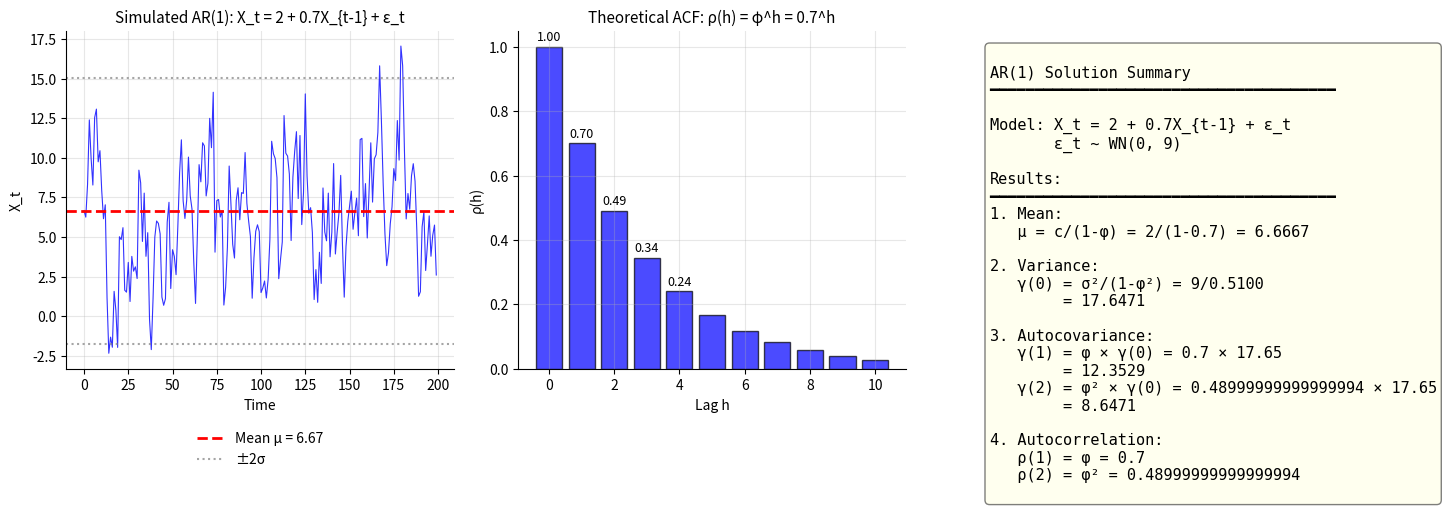

Reproduce this figure in Python. (Note: this script raises an exception after producing the figure.)
"""
TSA_ch2_ex1_ar1
===============
Seminar Exercise 1: AR(1) Properties

Problem: X_t = 2 + 0.7X_{t-1} + ε_t, ε_t ~ WN(0, 9)
Calculate mean, variance, autocovariance, and autocorrelation
"""

import numpy as np
import matplotlib.pyplot as plt

# --- Standard chart style ---
plt.rcParams['figure.facecolor'] = 'none'
plt.rcParams['axes.facecolor'] = 'none'
plt.rcParams['savefig.facecolor'] = 'none'
plt.rcParams['savefig.transparent'] = True
plt.rcParams['axes.grid'] = False
plt.rcParams['axes.spines.top'] = False
plt.rcParams['axes.spines.right'] = False


# Given parameters
c = 2           # constant
phi = 0.7       # AR coefficient
sigma_sq = 9    # variance of white noise

print("=" * 60)
print("AR(1) PROPERTIES - Step by Step Solution")
print("=" * 60)
print(f"\nModel: X_t = {c} + {phi}X_{{t-1}} + ε_t")
print(f"where ε_t ~ WN(0, {sigma_sq})")

# 1. Mean
print("\n" + "-" * 60)
print("1. Calculate the Mean μ")
print("-" * 60)
print("\nFor AR(1): X_t = c + φX_{t-1} + ε_t")
print("Taking expectations: E[X_t] = c + φE[X_{t-1}] + E[ε_t]")
print("Since stationary: μ = c + φμ + 0")
print("Solving: μ(1 - φ) = c")
print("        μ = c / (1 - φ)")
print()
print(f"μ = {c} / (1 - {phi})")
print(f"μ = {c} / {1 - phi}")

mu = c / (1 - phi)
print(f"μ = {mu:.4f}")

# 2. Variance
print("\n" + "-" * 60)
print("2. Calculate the Variance γ(0)")
print("-" * 60)
print("\nFor stationary AR(1):")
print("  γ(0) = Var(X_t) = σ² / (1 - φ²)")
print()
print(f"γ(0) = {sigma_sq} / (1 - {phi}²)")
print(f"γ(0) = {sigma_sq} / (1 - {phi**2})")
print(f"γ(0) = {sigma_sq} / {1 - phi**2:.4f}")

gamma_0 = sigma_sq / (1 - phi**2)
print(f"γ(0) = {gamma_0:.4f}")

# 3. Autocovariance
print("\n" + "-" * 60)
print("3. Calculate Autocovariance γ(1) and γ(2)")
print("-" * 60)
print("\nFor AR(1): γ(h) = φ^h × γ(0)")
print()
print("γ(1) = φ × γ(0)")
print(f"γ(1) = {phi} × {gamma_0:.4f}")

gamma_1 = phi * gamma_0
print(f"γ(1) = {gamma_1:.4f}")

print()
print("γ(2) = φ² × γ(0)")
print(f"γ(2) = {phi}² × {gamma_0:.4f}")
print(f"γ(2) = {phi**2} × {gamma_0:.4f}")

gamma_2 = phi**2 * gamma_0
print(f"γ(2) = {gamma_2:.4f}")

# 4. Autocorrelation
print("\n" + "-" * 60)
print("4. Calculate Autocorrelation ρ(1) and ρ(2)")
print("-" * 60)
print("\nFor AR(1): ρ(h) = φ^h (simple geometric decay)")
print()
print(f"ρ(1) = φ¹ = {phi}^1 = {phi}")
print(f"ρ(2) = φ² = {phi}^2 = {phi**2}")

rho_1 = phi
rho_2 = phi**2

print()
print("Verification: ρ(h) = γ(h) / γ(0)")
print(f"  ρ(1) = {gamma_1:.4f} / {gamma_0:.4f} = {gamma_1/gamma_0:.4f} ✓")
print(f"  ρ(2) = {gamma_2:.4f} / {gamma_0:.4f} = {gamma_2/gamma_0:.4f} ✓")

# Visualization
fig, axes = plt.subplots(1, 3, figsize=(15, 5))

# Simulated AR(1)
np.random.seed(42)
n = 200
x = np.zeros(n)
eps = np.random.normal(0, np.sqrt(sigma_sq), n)
x[0] = mu
for t in range(1, n):
    x[t] = c + phi * x[t-1] + eps[t]

ax1 = axes[0]
ax1.plot(x, 'b-', linewidth=0.8, alpha=0.8)
ax1.axhline(y=mu, color='red', linestyle='--', linewidth=2, label=f'Mean μ = {mu:.2f}')
ax1.axhline(y=mu + 2*np.sqrt(gamma_0), color='gray', linestyle=':', alpha=0.7)
ax1.axhline(y=mu - 2*np.sqrt(gamma_0), color='gray', linestyle=':', alpha=0.7, label=f'±2σ')
ax1.set_title(f'Simulated AR(1): X_t = {c} + {phi}X_{{t-1}} + ε_t', fontsize=11)
ax1.set_xlabel('Time')
ax1.set_ylabel('X_t')
ax1.legend(loc='upper center', bbox_to_anchor=(0.5, -0.15), frameon=False)
ax1.grid(True, alpha=0.3)

# ACF
ax2 = axes[1]
lags = np.arange(0, 11)
acf_theoretical = phi ** lags
ax2.bar(lags, acf_theoretical, color='blue', alpha=0.7, edgecolor='black')
ax2.axhline(y=0, color='black', linewidth=0.5)
ax2.set_title(f'Theoretical ACF: ρ(h) = φ^h = {phi}^h', fontsize=11)
ax2.set_xlabel('Lag h')
ax2.set_ylabel('ρ(h)')
ax2.grid(True, alpha=0.3)

# Add values
for i, v in enumerate(acf_theoretical[:5]):
    ax2.text(i, v + 0.02, f'{v:.2f}', ha='center', fontsize=9)

# Summary
ax3 = axes[2]
ax3.axis('off')
summary = f"""
AR(1) Solution Summary
━━━━━━━━━━━━━━━━━━━━━━━━━━━━━━━━━━━━━━

Model: X_t = {c} + {phi}X_{{t-1}} + ε_t
       ε_t ~ WN(0, {sigma_sq})

Results:
━━━━━━━━━━━━━━━━━━━━━━━━━━━━━━━━━━━━━━
1. Mean:
   μ = c/(1-φ) = {c}/(1-{phi}) = {mu:.4f}

2. Variance:
   γ(0) = σ²/(1-φ²) = {sigma_sq}/{1-phi**2:.4f}
        = {gamma_0:.4f}

3. Autocovariance:
   γ(1) = φ × γ(0) = {phi} × {gamma_0:.2f}
        = {gamma_1:.4f}
   γ(2) = φ² × γ(0) = {phi**2} × {gamma_0:.2f}
        = {gamma_2:.4f}

4. Autocorrelation:
   ρ(1) = φ = {rho_1}
   ρ(2) = φ² = {rho_2}
"""
ax3.text(0.05, 0.95, summary, transform=ax3.transAxes, fontsize=11,
         verticalalignment='top', family='monospace',
         bbox=dict(boxstyle='round', facecolor='lightyellow', alpha=0.5))

plt.tight_layout()
plt.savefig('../../charts/ch2_seminar_ex1_ar1.png', dpi=150, bbox_inches='tight', transparent=True)
plt.savefig('../../charts/ch2_seminar_ex1_ar1.pdf', bbox_inches='tight', transparent=True)
plt.show()

print("\n" + "=" * 60)
print("FINAL ANSWERS:")
print("=" * 60)
print(f"1. Mean: μ = {mu:.2f}")
print(f"2. Variance: γ(0) = {gamma_0:.2f}")
print(f"3. Autocovariance: γ(1) = {gamma_1:.2f}, γ(2) = {gamma_2:.2f}")
print(f"4. Autocorrelation: ρ(1) = {rho_1}, ρ(2) = {rho_2}")
